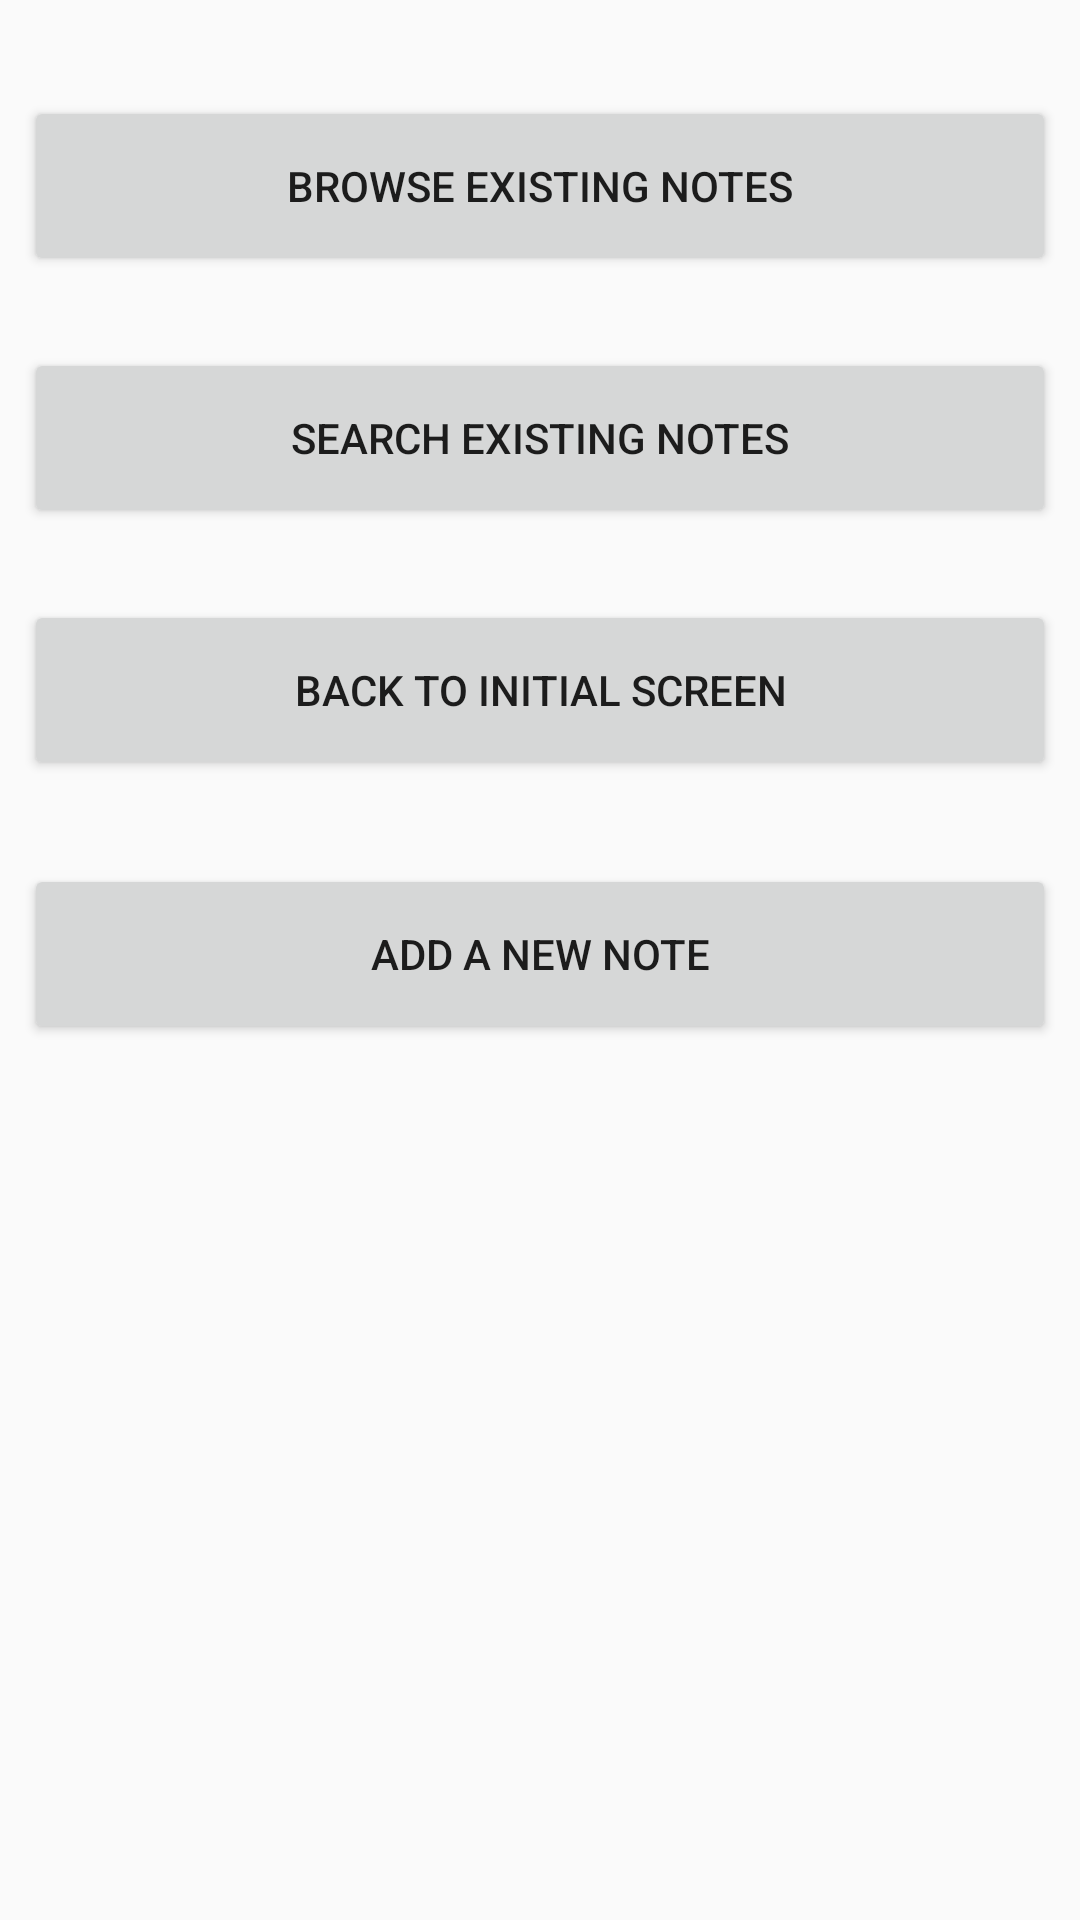

Android layout source for this screen:
<!-- AndroidManifest.xml: application theme AppTheme -->
<!-- res/layout/content_main_screen.xml -->
<?xml version="1.0" encoding="utf-8"?>
<android.support.constraint.ConstraintLayout xmlns:android="http://schemas.android.com/apk/res/android"
    xmlns:app="http://schemas.android.com/apk/res-auto"
    xmlns:tools="http://schemas.android.com/tools"
    android:layout_width="match_parent"
    android:layout_height="match_parent"
    app:layout_behavior="@string/appbar_scrolling_view_behavior"
    tools:context=".MainScreenActivity"
    tools:showIn="@layout/activity_main_screen">

    <ScrollView
        android:layout_width="match_parent"
        android:layout_height="match_parent">

        <LinearLayout
            android:layout_width="match_parent"
            android:layout_height="wrap_content"
            android:orientation="vertical" >

            <Button
                android:id="@+id/browseButton"
                android:layout_width="match_parent"
                android:layout_height="60dp"
                android:layout_marginEnd="8dp"
                android:layout_marginLeft="8dp"
                android:layout_marginRight="8dp"
                android:layout_marginStart="8dp"
                android:layout_marginTop="32dp"
                android:text="@string/label.button.browse"
                app:layout_constraintEnd_toEndOf="parent"
                app:layout_constraintHorizontal_bias="0.511"
                app:layout_constraintStart_toStartOf="parent"
                app:layout_constraintTop_toTopOf="parent" />

            <Button
                android:id="@+id/searchButton"
                android:layout_width="match_parent"
                android:layout_height="60dp"
                android:layout_marginEnd="8dp"
                android:layout_marginLeft="8dp"
                android:layout_marginRight="8dp"
                android:layout_marginStart="8dp"
                android:layout_marginTop="24dp"
                android:text="@string/label.button.search"
                android:onClick="searchNotes"
                app:layout_constraintEnd_toEndOf="parent"
                app:layout_constraintHorizontal_bias="0.511"
                app:layout_constraintStart_toStartOf="parent"
                app:layout_constraintTop_toBottomOf="@+id/browseButton" />

            <Button
                android:id="@+id/backInitButton"
                android:layout_width="match_parent"
                android:layout_height="60dp"
                android:layout_marginEnd="8dp"
                android:layout_marginLeft="8dp"
                android:layout_marginRight="8dp"
                android:layout_marginStart="8dp"
                android:layout_marginTop="24dp"
                android:onClick="backToInitial"
                android:text="@string/label.button.back.init"
                app:layout_constraintEnd_toEndOf="parent"
                app:layout_constraintHorizontal_bias="0.511"
                app:layout_constraintStart_toStartOf="parent"
                app:layout_constraintTop_toBottomOf="@+id/saveNoteButton" />

            <Button
                android:id="@+id/saveNoteButton"
                android:layout_width="match_parent"
                android:layout_height="60dp"
                android:layout_marginEnd="8dp"
                android:layout_marginLeft="8dp"
                android:layout_marginRight="8dp"
                android:layout_marginStart="8dp"
                android:layout_marginTop="28dp"
                android:text="@string/label.button.addnote"
                app:layout_constraintEnd_toEndOf="parent"
                app:layout_constraintHorizontal_bias="0.511"
                app:layout_constraintStart_toStartOf="parent"
                app:layout_constraintTop_toBottomOf="@+id/searchButton" />
        </LinearLayout>
    </ScrollView>

</android.support.constraint.ConstraintLayout>
<!-- res/layout/activity_main_screen.xml (included above) -->
<?xml version="1.0" encoding="utf-8"?>
<android.support.design.widget.CoordinatorLayout xmlns:android="http://schemas.android.com/apk/res/android"
    xmlns:app="http://schemas.android.com/apk/res-auto"
    xmlns:tools="http://schemas.android.com/tools"
    android:layout_width="match_parent"
    android:layout_height="match_parent"
    tools:context=".MainScreenActivity">

    <android.support.design.widget.AppBarLayout
        android:layout_width="match_parent"
        android:layout_height="wrap_content"
        android:theme="@style/AppTheme.AppBarOverlay">

        <android.support.v7.widget.Toolbar
            android:id="@+id/toolbar"
            android:layout_width="match_parent"
            android:layout_height="?attr/actionBarSize"
            android:background="?attr/colorPrimary"
            app:popupTheme="@style/AppTheme.PopupOverlay" />

    </android.support.design.widget.AppBarLayout>

    <include layout="@layout/content_main_screen" />

</android.support.design.widget.CoordinatorLayout>
<!-- resources referenced by this layout -->
<resources>
  <string name="label.button.addnote">Add a New Note</string>
  <string name="label.button.back.init">Back to Initial Screen</string>
  <string name="label.button.browse">Browse Existing Notes</string>
  <string name="label.button.search">Search Existing Notes</string>
  <style name="AppTheme.AppBarOverlay" parent="ThemeOverlay.AppCompat.Dark.ActionBar" />
  <style name="AppTheme.PopupOverlay" parent="ThemeOverlay.AppCompat.Light" />
  <style name="AppTheme" parent="Theme.AppCompat.Light.DarkActionBar">
          
          <item name="colorPrimary">@color/colorPrimary</item>
          <item name="colorPrimaryDark">@color/colorPrimaryDark</item>
          <item name="colorAccent">@color/colorAccent</item>
      </style>
  <!-- not gathered from this repository: default colours our renderer supplied (Android Studio template values) -->
  <color name="colorPrimary">#FF6200EE</color>
  <color name="colorPrimaryDark">#FF3700B3</color>
  <color name="colorAccent">#FF03DAC5</color>
</resources>
